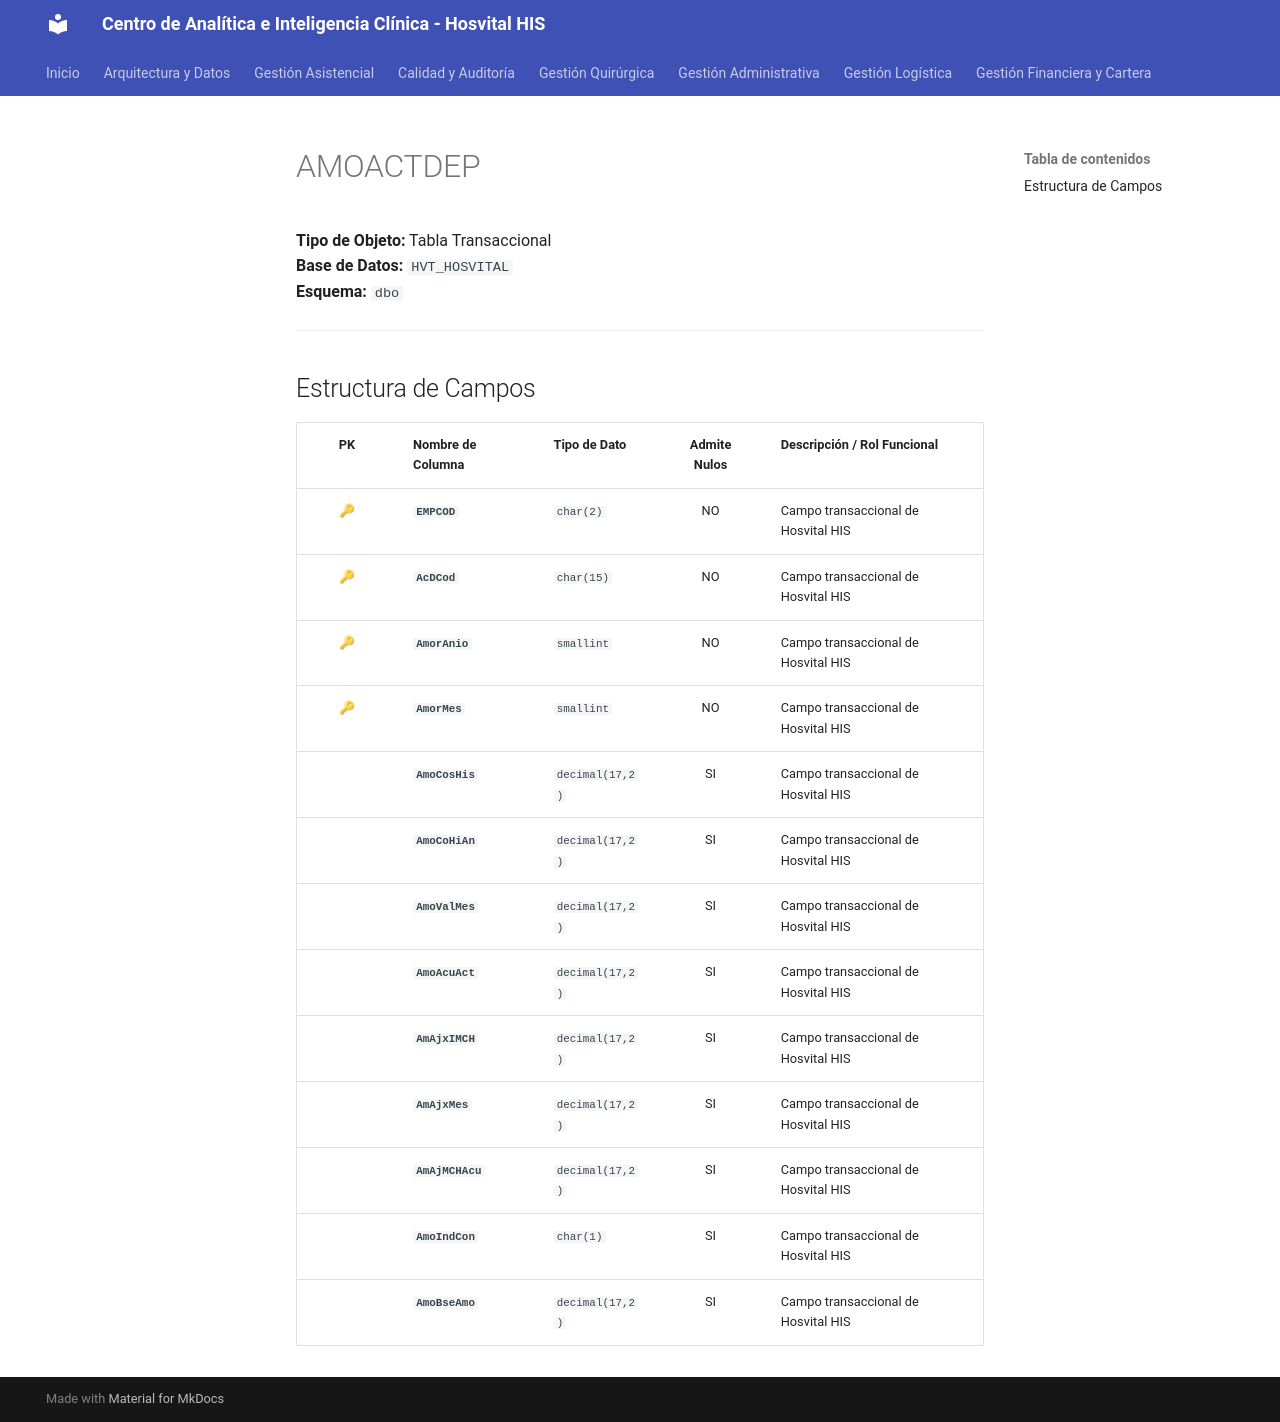

repository: SoporteSaludtech/superset-docs · page: diccionario-general/AMOACTDEP/index.html · generator: mkdocs

# AMOACTDEP

**Tipo de Objeto:** Tabla Transaccional  
**Base de Datos:** `HVT_HOSVITAL`  
**Esquema:** `dbo`

---

## Estructura de Campos

| PK | Nombre de Columna | Tipo de Dato | Admite Nulos | Descripción / Rol Funcional |
| :-: | :--- | :--- | :-: | :--- |
| 🔑 | **`EMPCOD`** | `char(2)` | NO | Campo transaccional de Hosvital HIS |
| 🔑 | **`AcDCod`** | `char(15)` | NO | Campo transaccional de Hosvital HIS |
| 🔑 | **`AmorAnio`** | `smallint` | NO | Campo transaccional de Hosvital HIS |
| 🔑 | **`AmorMes`** | `smallint` | NO | Campo transaccional de Hosvital HIS |
|  | **`AmoCosHis`** | `decimal(17,2)` | SI | Campo transaccional de Hosvital HIS |
|  | **`AmoCoHiAn`** | `decimal(17,2)` | SI | Campo transaccional de Hosvital HIS |
|  | **`AmoValMes`** | `decimal(17,2)` | SI | Campo transaccional de Hosvital HIS |
|  | **`AmoAcuAct`** | `decimal(17,2)` | SI | Campo transaccional de Hosvital HIS |
|  | **`AmAjxIMCH`** | `decimal(17,2)` | SI | Campo transaccional de Hosvital HIS |
|  | **`AmAjxMes`** | `decimal(17,2)` | SI | Campo transaccional de Hosvital HIS |
|  | **`AmAjMCHAcu`** | `decimal(17,2)` | SI | Campo transaccional de Hosvital HIS |
|  | **`AmoIndCon`** | `char(1)` | SI | Campo transaccional de Hosvital HIS |
|  | **`AmoBseAmo`** | `decimal(17,2)` | SI | Campo transaccional de Hosvital HIS |
